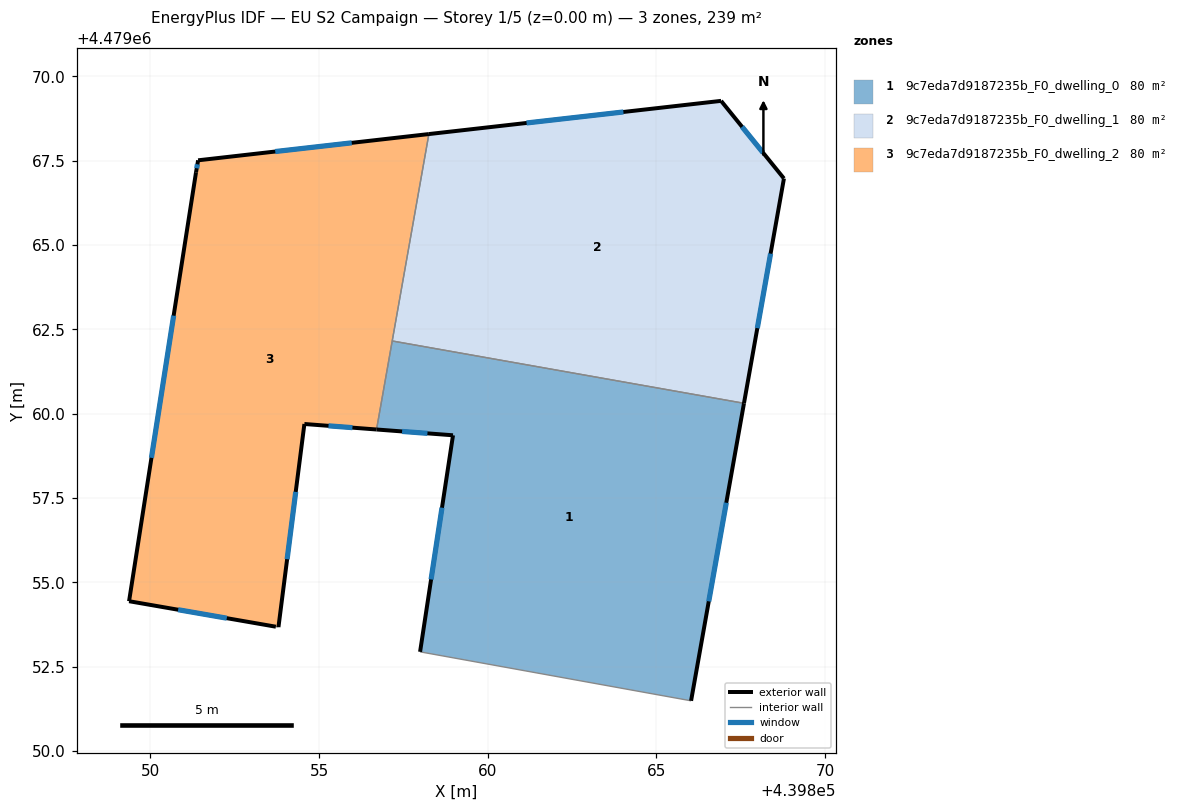
=== STOREY PLAN SPEC (per zone: floor XY polygon, exterior-wall plan segments, windows/doors) ===
zone 1: 9c7eda7d9187235b_F0_dwelling_0  (79.7 m²)
  floor: (439867.60, 4479060.31) (439866.03, 4479051.49) (439858.00, 4479052.94) (439858.97, 4479059.36) (439856.71, 4479059.53) (439857.17, 4479062.16)
  exterior wall: (439858.97, 4479059.36) – (439858.00, 4479052.94)  [6.5 m]
    window: (439858.65, 4479057.21) – (439858.32, 4479055.09)  [2.1 m²]
  exterior wall: (439856.71, 4479059.53) – (439858.97, 4479059.36)  [2.3 m]
    window: (439857.46, 4479059.48) – (439858.21, 4479059.42)  [0.7 m²]
  exterior wall: (439866.03, 4479051.49) – (439867.60, 4479060.31)  [9.0 m]
    window: (439866.56, 4479054.44) – (439867.07, 4479057.36)  [3.0 m²]
  interior walls: 3
zone 2: 9c7eda7d9187235b_F0_dwelling_1  (79.7 m²)
  floor: (439866.92, 4479069.28) (439868.78, 4479066.97) (439867.60, 4479060.31) (439857.17, 4479062.16) (439858.26, 4479068.29)
  exterior wall: (439866.92, 4479069.28) – (439858.26, 4479068.29)  [8.7 m]
    window: (439864.02, 4479068.95) – (439861.15, 4479068.62)  [2.9 m²]
  exterior wall: (439868.78, 4479066.97) – (439866.92, 4479069.28)  [3.0 m]
    window: (439868.16, 4479067.74) – (439867.54, 4479068.51)  [1.0 m²]
  exterior wall: (439867.60, 4479060.31) – (439868.78, 4479066.97)  [6.8 m]
    window: (439868.00, 4479062.54) – (439868.39, 4479064.75)  [2.2 m²]
  interior walls: 2
zone 3: 9c7eda7d9187235b_F0_dwelling_2  (79.7 m²)
  floor: (439858.26, 4479068.29) (439856.71, 4479059.53) (439854.57, 4479059.70) (439853.80, 4479053.67) (439853.72, 4479053.69) (439849.37, 4479054.44) (439851.35, 4479067.16) (439851.41, 4479067.51)
  exterior wall: (439849.37, 4479054.44) – (439853.72, 4479053.69)  [4.4 m]
    window: (439850.82, 4479054.19) – (439852.27, 4479053.94)  [1.5 m²]
  exterior wall: (439851.35, 4479067.16) – (439849.37, 4479054.44)  [12.9 m]
    window: (439850.69, 4479062.91) – (439850.03, 4479058.69)  [4.2 m²]
  exterior wall: (439851.41, 4479067.51) – (439851.35, 4479067.16)  [0.4 m]
    window: (439851.39, 4479067.40) – (439851.37, 4479067.28)  [0.1 m²]
  exterior wall: (439858.26, 4479068.29) – (439851.41, 4479067.51)  [6.9 m]
    window: (439855.97, 4479068.03) – (439853.70, 4479067.77)  [2.3 m²]
  exterior wall: (439854.57, 4479059.70) – (439856.71, 4479059.53)  [2.1 m]
    window: (439855.28, 4479059.64) – (439855.99, 4479059.59)  [0.7 m²]
  exterior wall: (439853.80, 4479053.67) – (439854.57, 4479059.70)  [6.1 m]
    window: (439854.05, 4479055.69) – (439854.31, 4479057.68)  [2.0 m²]
  interior walls: 3

=== DERIVED (storey summary) ===
Building: EU S2 Campaign
Storey: 1 of 5  (floor level z = 0.00 m)
Storey gross floor area: 239.2 m²
Zones on this storey: 3
  - 9c7eda7d9187235b_F0_dwelling_0: floor 79.7 m²; exterior wall 17.7 m (53.2 m²); 3 window(s) 5.8 m²; WWR 11.0%
  - 9c7eda7d9187235b_F0_dwelling_1: floor 79.7 m²; exterior wall 18.4 m (55.3 m²); 3 window(s) 6.1 m²; WWR 11.0%
  - 9c7eda7d9187235b_F0_dwelling_2: floor 79.7 m²; exterior wall 32.8 m (98.3 m²); 6 window(s) 10.8 m²; WWR 11.0%
Zone adjacency (shared interzone walls):
  - 9c7eda7d9187235b_F0_dwelling_0 ↔ 9c7eda7d9187235b_F0_dwelling_1
  - 9c7eda7d9187235b_F0_dwelling_0 ↔ 9c7eda7d9187235b_F0_dwelling_2
  - 9c7eda7d9187235b_F0_dwelling_1 ↔ 9c7eda7d9187235b_F0_dwelling_2